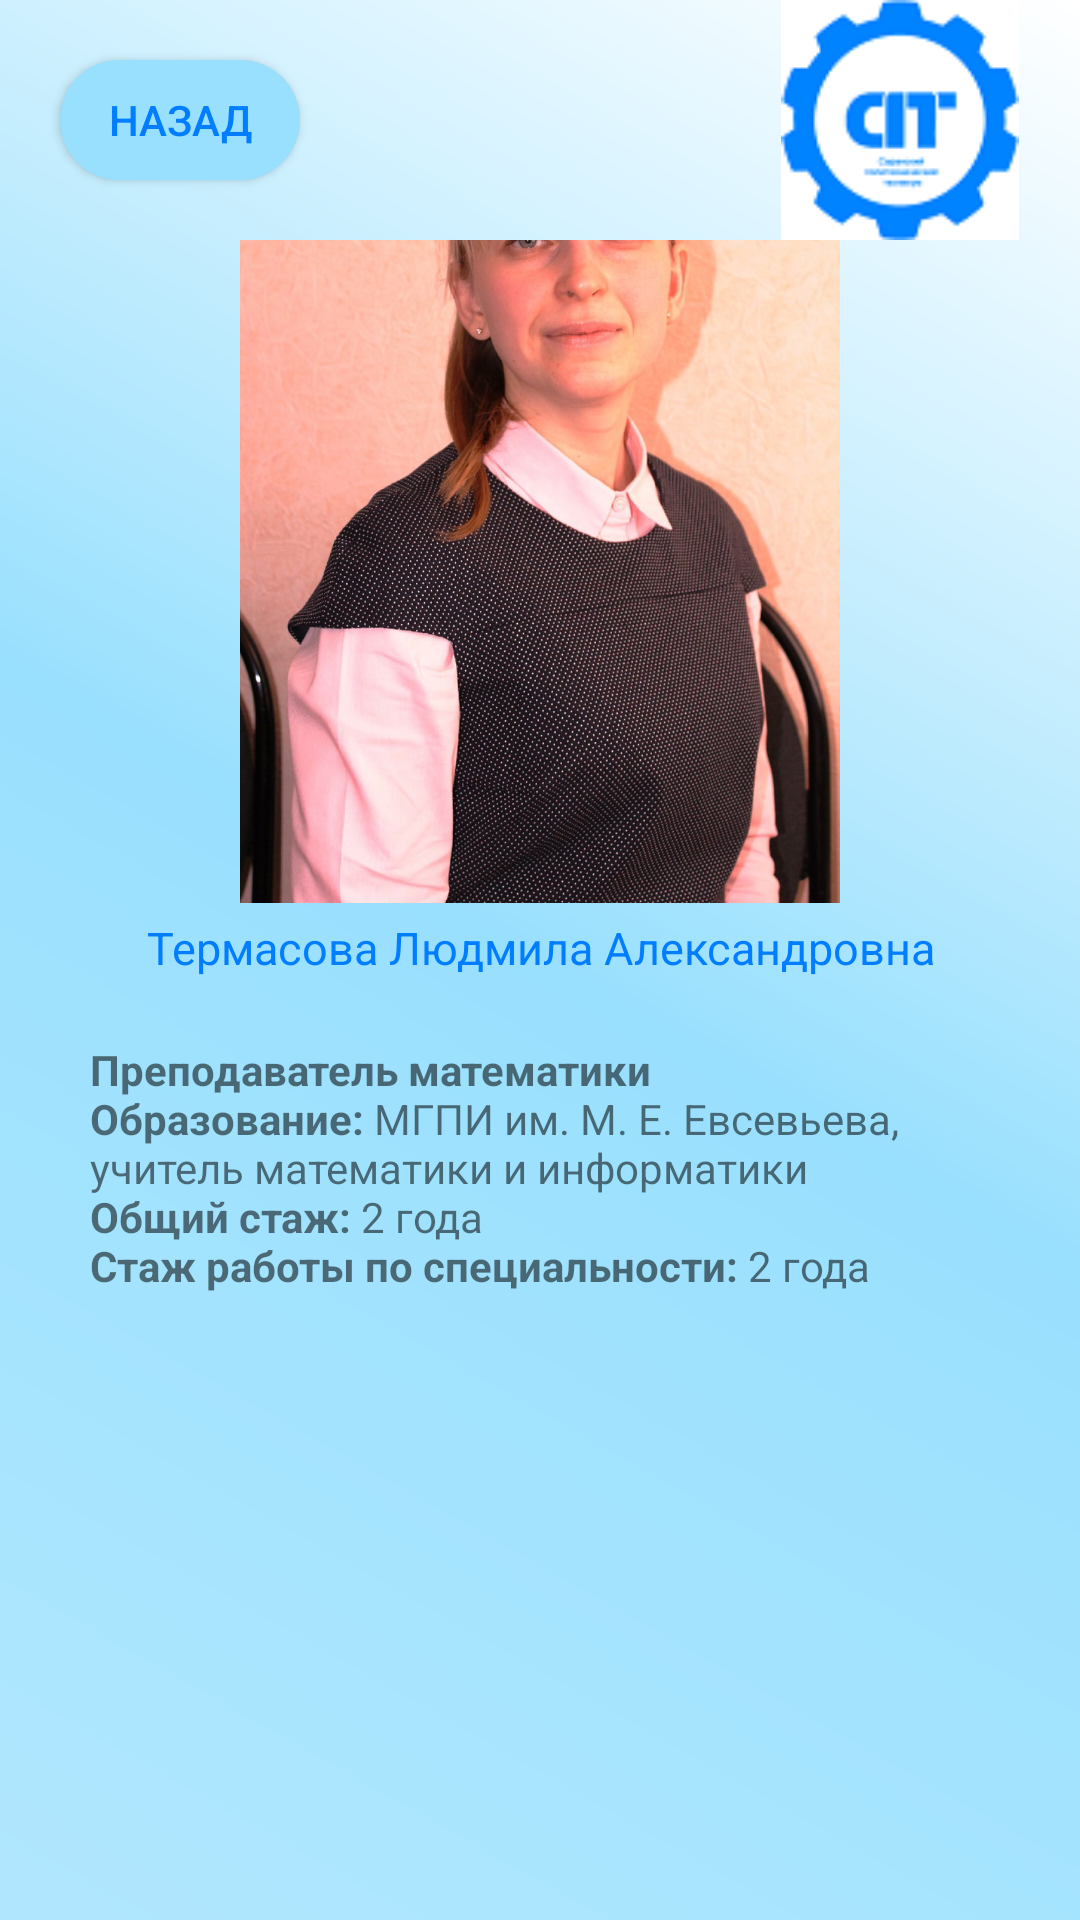

Here is an Android app screen rendered from its layout file. Give the layout XML and the strings, colors and styles it references.
<!-- AndroidManifest.xml: application theme Theme.Spt -->
<!-- res/layout/activity_teacher14.xml -->
<?xml version="1.0" encoding="utf-8"?>
<android.support.constraint.ConstraintLayout xmlns:android="http://schemas.android.com/apk/res/android"
    xmlns:app="http://schemas.android.com/apk/res-auto"
    xmlns:tools="http://schemas.android.com/tools"
    android:layout_width="match_parent"
    android:layout_height="match_parent"
    android:background="@drawable/kruglie_ygli"
    tools:context=".teacher.teacher1">


    <android.support.constraint.ConstraintLayout
        android:id="@+id/constraintLayout"
        android:layout_width="match_parent"
        android:layout_height="80dp"

        app:layout_constraintEnd_toEndOf="parent"
        app:layout_constraintHorizontal_bias="0.0"
        app:layout_constraintStart_toStartOf="parent"
        app:layout_constraintTop_toTopOf="parent">

        <Button
            android:layout_width="80dp"
            android:layout_height="40dp"
            android:layout_marginStart="20dp"
            android:background="@drawable/custom_button"
            android:onClick="back"
            android:text="@string/back"
            android:textColor="@color/sptone"
            app:layout_constraintBottom_toBottomOf="parent"
            app:layout_constraintStart_toStartOf="parent"
            app:layout_constraintTop_toTopOf="parent"
            />

        <ImageView
            android:id="@+id/imageView2"
            android:layout_width="wrap_content"
            android:layout_height="wrap_content"
            android:layout_marginTop="5dp"
            android:layout_marginEnd="20dp"
            android:layout_marginBottom="5dp"
            app:layout_constraintBottom_toBottomOf="parent"
            app:layout_constraintEnd_toEndOf="parent"
            app:layout_constraintTop_toTopOf="parent"
            app:srcCompat="@drawable/spt_logo2" />



    </android.support.constraint.ConstraintLayout>

    <android.support.constraint.ConstraintLayout
        android:layout_width="match_parent"
        android:layout_height="0dp"
        app:layout_constraintBottom_toBottomOf="parent"
        app:layout_constraintEnd_toEndOf="parent"
        app:layout_constraintStart_toStartOf="parent"
        app:layout_constraintTop_toBottomOf="@+id/constraintLayout">


        <ImageView
            android:id="@+id/imageView4"
            android:layout_width="300dp"
            android:layout_height="300dp"
            android:layout_marginStart="30dp"
            android:layout_marginTop="16dp"
            android:layout_marginEnd="30dp"
            android:layout_marginBottom="435dp"
            app:layout_constraintBottom_toBottomOf="parent"
            app:layout_constraintEnd_toEndOf="parent"
            app:layout_constraintStart_toStartOf="parent"
            app:layout_constraintTop_toTopOf="parent"
            app:srcCompat="@drawable/p14" />

        <TextView
            android:id="@+id/textView15"
            android:layout_width="wrap_content"
            android:layout_height="wrap_content"
            android:layout_marginStart="152dp"
            android:layout_marginEnd="151dp"
            android:text="@string/prepod14"
            android:textColor="@color/sptone"
            android:textSize="15dp"

            app:layout_constraintBottom_toTopOf="@+id/textView14"
            app:layout_constraintEnd_toEndOf="parent"
            app:layout_constraintStart_toStartOf="parent"
            app:layout_constraintTop_toBottomOf="@+id/imageView4" />

        <TextView
            android:id="@+id/textView14"
            android:layout_width="0dp"
            android:layout_height="0dp"
            android:layout_marginStart="30dp"
            android:layout_marginTop="30dp"
            android:layout_marginEnd="30dp"
            android:text="@string/pinfo14"
            android:gravity="clip_vertical"
            app:layout_constraintBottom_toBottomOf="parent"
            app:layout_constraintEnd_toEndOf="parent"
            app:layout_constraintStart_toStartOf="parent"
            app:layout_constraintTop_toBottomOf="@+id/imageView4" />
    </android.support.constraint.ConstraintLayout>
</android.support.constraint.ConstraintLayout>
<!-- resources referenced by this layout -->
<resources>
  <color name="sptone">#007EFF</color>
  <!-- drawable custom_button (drawable) -->
  <?xml version="1.0" encoding="utf-8"?>
  <shape xmlns:android="http://schemas.android.com/apk/res/android" android:shape="rectangle">
    <gradient
        android:startColor="@color/background6"
        android:endColor="@color/background6"/>
  
   <corners android:radius="60dp"/>
  </shape>
  <!-- drawable kruglie_ygli (drawable) -->
  <?xml version="1.0" encoding="utf-8"?>
  <layer-list xmlns:android="http://schemas.android.com/apk/res/android">
  
      <item>
  
       <shape android:shape="rectangle">
         <gradient   android:angle="225"
             android:startColor="@color/white"
             android:centerColor="@color/background6"
  
             android:endColor="@color/background7"
             />
  
  
       </shape>
  
   </item>
  
  </layer-list>
  <!-- drawable p14: jpg bitmap (drawable, 777346 bytes) -->
  <!-- drawable spt_logo2: png bitmap (drawable, 4932 bytes) -->
  <string name="back">Назад</string>
  <string name="pinfo14">
          <b>\nПреподаватель математики</b>
          <b>\nОбразование:</b> МГПИ им. М. Е. Евсевьева, учитель математики и информатики
          <b>\nОбщий стаж:</b> 2 года
          <b>\nСтаж работы по специальности:</b> 2 года
  </string>
  <string name="prepod14">Термасова Людмила Александровна</string>
  <style name="Theme.Spt" parent="Theme.AppCompat.Light.NoActionBar">
          
          <item name="colorPrimary">@color/purple_500</item>
          <item name="colorPrimaryDark">@color/purple_700</item>
          <item name="colorAccent">@color/teal_200</item>
          
          <item name="windowNoTitle">true</item>
          <item name="android:windowFullscreen">true</item>
      </style>
  <color name="background6">#99e0fe</color>
  <color name="white">#FFFFFFFF</color>
  <color name="background7">#b1e7fe</color>
  <color name="purple_500">#FF6200EE</color>
  <color name="purple_700">#FF3700B3</color>
  <color name="teal_200">#FF03DAC5</color>
</resources>
